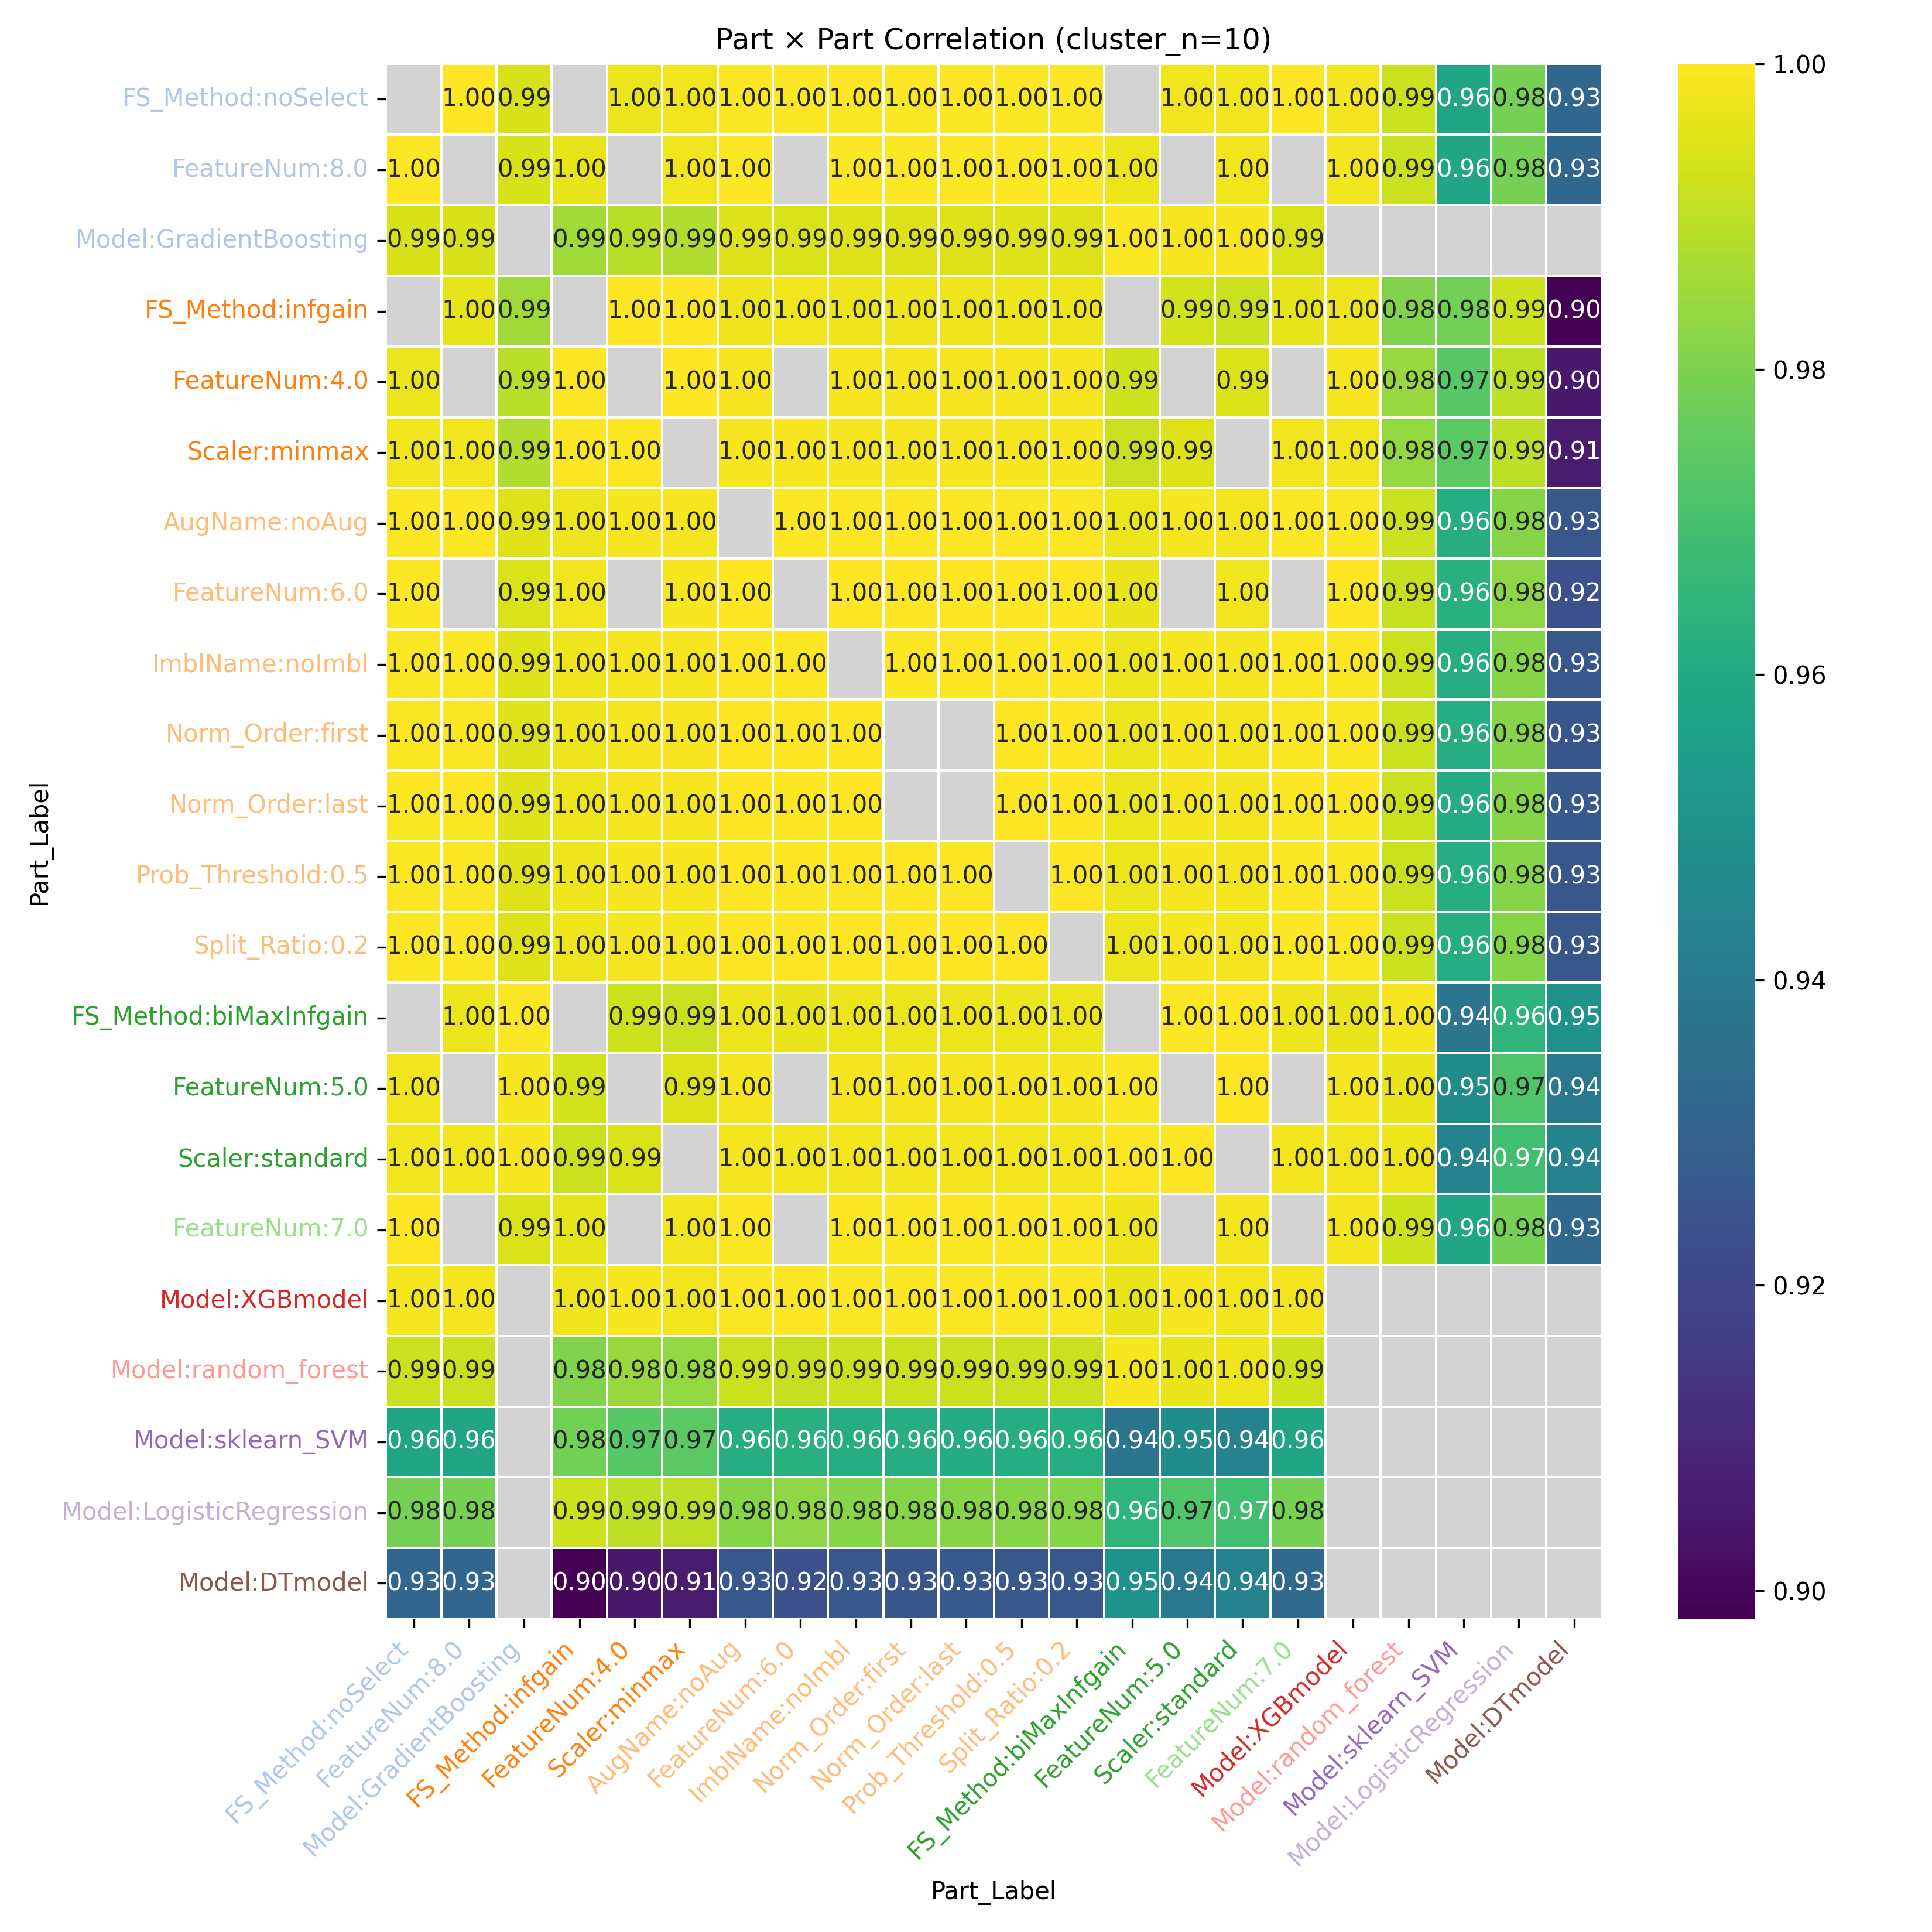

The file beside this chart, header and first rows:
Part_Label, FS_Method:noSelect, FeatureNum:8.0, Model:GradientBoosting, FS_Method:infgain, FeatureNum:4.0, Scaler:minmax, AugName:noAug, FeatureNum:6.0, ImblName:noImbl, Norm_Order:first, Norm_Order:last, Prob_Threshold:0.5, Split_Ratio:0.2, FS_Method:biMaxInfgain, FeatureNum:5.0, Scaler:standard, FeatureNum:7.0, Model:XGBmodel, Model:random_forest, Model:sklearn_SVM, Model:LogisticRegression, Model:DTmodel
FS_Method:noSelect, , 1.0, 0.9937, , 0.9971, 0.9978, 0.9994, 0.9992, 0.9994, 0.9994, 0.9994, 0.9994, 0.9994, , 0.9979, 0.9979, 1, 0.998, 0.9918, 0.9581, 0.9788, 0.9319
FeatureNum:8.0, 1.0, , 0.9937, 0.9964, , 0.9978, 0.9994, , 0.9994, 0.9994, 0.9994, 0.9994, 0.9994, 0.997, , 0.9979, , 0.998, 0.9918, 0.9581, 0.9788, 0.9319
Model:GradientBoosting, 0.9937, 0.9937, , 0.9856, 0.9892, 0.9877, 0.9947, 0.9941, 0.9947, 0.9946, 0.9947, 0.9947, 0.9947, 0.9993, 0.9986, 0.9989, 0.9942, , , , , 
FS_Method:infgain, , 0.9964, 0.9856, , 0.9997, 0.9998, 0.9975, 0.998, 0.9975, 0.9976, 0.9975, 0.9975, 0.9975, , 0.993, 0.9917, 0.9964, 0.9973, 0.9805, 0.9782, 0.9924, 0.8982
FeatureNum:4.0, 0.9971, , 0.9892, 0.9997, , 0.9996, 0.9986, , 0.9986, 0.9986, 0.9986, 0.9986, 0.9986, 0.9921, , 0.9941, , 0.9988, 0.9844, 0.9737, 0.9899, 0.9046
Scaler:minmax, 0.9978, 0.9978, 0.9877, 0.9998, 0.9996, , 0.9985, 0.9988, 0.9985, 0.9986, 0.9985, 0.9985, 0.9985, 0.9916, 0.9945, , 0.9978, 0.9979, 0.9834, 0.9745, 0.9899, 0.9063
AugName:noAug, 0.9994, 0.9994, 0.9947, 0.9975, 0.9986, 0.9985, , 1, 1.0, 1, 1, 1.0, 1.0, 0.9971, 0.9987, 0.9982, 0.9996, 0.9995, 0.9918, 0.9612, 0.9815, 0.9258
FeatureNum:6.0, 0.9992, , 0.9941, 0.998, , 0.9988, 1, , 1, 1, 1, 1, 1, 0.9966, , 0.9978, , 0.9996, 0.991, 0.963, 0.9826, 0.9231
ImblName:noImbl, 0.9994, 0.9994, 0.9947, 0.9975, 0.9986, 0.9985, 1.0, 1, , 1, 1, 1.0, 1.0, 0.9971, 0.9987, 0.9982, 0.9996, 0.9995, 0.9918, 0.9612, 0.9815, 0.9258
Norm_Order:first, 0.9994, 0.9994, 0.9946, 0.9976, 0.9986, 0.9986, 1, 1, 1, , , 1, 1, 0.9971, 0.9987, 0.9982, 0.9996, 0.9995, 0.9917, 0.9614, 0.9816, 0.9255
Norm_Order:last, 0.9994, 0.9994, 0.9947, 0.9975, 0.9986, 0.9985, 1, 1, 1, , , 1, 1, 0.9972, 0.9987, 0.9983, 0.9996, 0.9995, 0.9919, 0.961, 0.9813, 0.9261
Prob_Threshold:0.5, 0.9994, 0.9994, 0.9947, 0.9975, 0.9986, 0.9985, 1.0, 1, 1.0, 1, 1, , 1.0, 0.9971, 0.9987, 0.9982, 0.9996, 0.9995, 0.9918, 0.9612, 0.9815, 0.9258
Split_Ratio:0.2, 0.9994, 0.9994, 0.9947, 0.9975, 0.9986, 0.9985, 1.0, 1, 1.0, 1, 1, 1.0, , 0.9971, 0.9987, 0.9982, 0.9996, 0.9995, 0.9918, 0.9612, 0.9815, 0.9258
FS_Method:biMaxInfgain, , 0.997, 0.9993, , 0.9921, 0.9916, 0.9971, 0.9966, 0.9971, 0.9971, 0.9972, 0.9971, 0.9971, , 0.9995, 0.9998, 0.9973, 0.9967, 0.9986, 0.9377, 0.9645, 0.9495
FeatureNum:5.0, 0.9979, , 0.9986, 0.993, , 0.9945, 0.9987, , 0.9987, 0.9987, 0.9987, 0.9987, 0.9987, 0.9995, , 0.9999, , 0.9988, 0.9967, 0.9473, 0.972, 0.9388
Scaler:standard, 0.9979, 0.9979, 0.9989, 0.9917, 0.9941, , 0.9982, 0.9978, 0.9982, 0.9982, 0.9983, 0.9982, 0.9982, 0.9998, 0.9999, , 0.9981, 0.998, 0.9976, 0.9435, 0.969, 0.9438
FeatureNum:7.0, 1, , 0.9942, 0.9964, , 0.9978, 0.9996, , 0.9996, 0.9996, 0.9996, 0.9996, 0.9996, 0.9973, , 0.9981, , 0.9983, 0.9922, 0.9579, 0.9785, 0.9321
Model:XGBmodel, 0.998, 0.998, , 0.9973, 0.9988, 0.9979, 0.9995, 0.9996, 0.9995, 0.9995, 0.9995, 0.9995, 0.9995, 0.9967, 0.9988, 0.998, 0.9983, , , , , 
Model:random_forest, 0.9918, 0.9918, , 0.9805, 0.9844, 0.9834, 0.9918, 0.991, 0.9918, 0.9917, 0.9919, 0.9918, 0.9918, 0.9986, 0.9967, 0.9976, 0.9922, , , , , 
Model:sklearn_SVM, 0.9581, 0.9581, , 0.9782, 0.9737, 0.9745, 0.9612, 0.963, 0.9612, 0.9614, 0.961, 0.9612, 0.9612, 0.9377, 0.9473, 0.9435, 0.9579, , , , , 
Model:LogisticRegression, 0.9788, 0.9788, , 0.9924, 0.9899, 0.9899, 0.9815, 0.9826, 0.9815, 0.9816, 0.9813, 0.9815, 0.9815, 0.9645, 0.972, 0.969, 0.9785, , , , , 
Model:DTmodel, 0.9319, 0.9319, , 0.8982, 0.9046, 0.9063, 0.9258, 0.9231, 0.9258, 0.9255, 0.9261, 0.9258, 0.9258, 0.9495, 0.9388, 0.9438, 0.9321, , , , , 
